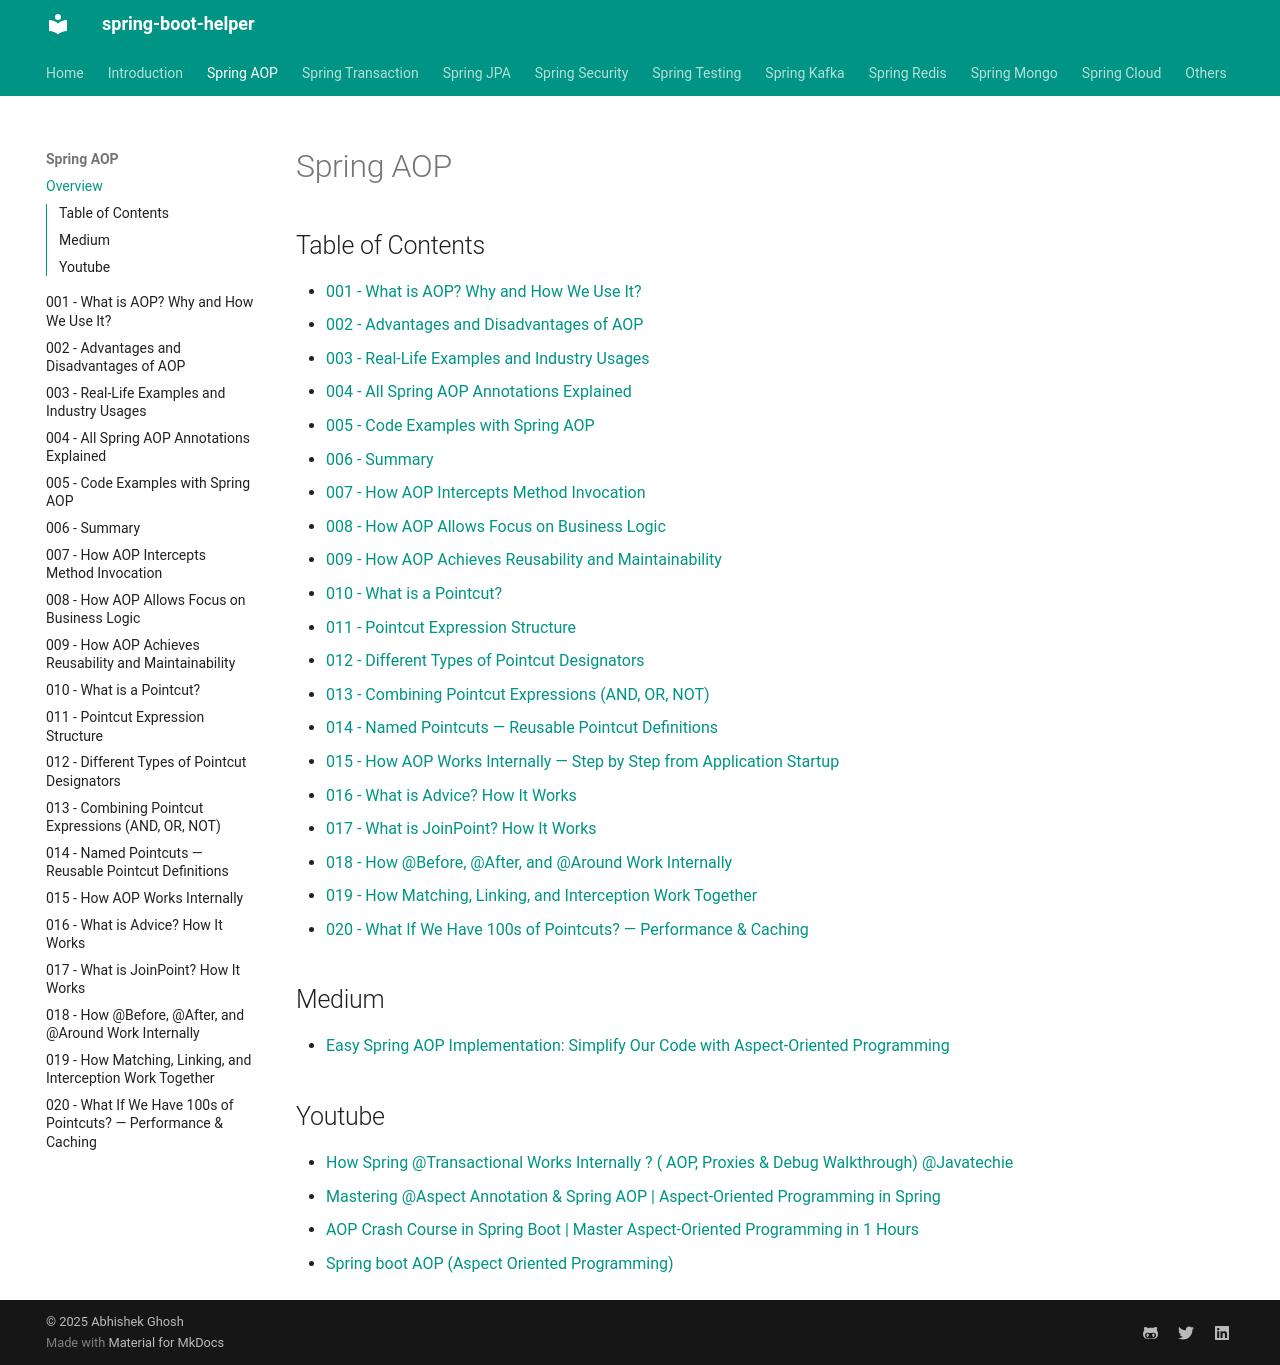

repository: abhishekghoshh/spring-boot-helper · page: spring-aop/index.html · generator: mkdocs

# Spring AOP


## Table of Contents

- [001 - What is AOP? Why and How We Use It?](./001-what-is-aop.md)
- [002 - Advantages and Disadvantages of AOP](./002-advantages-and-disadvantages.md)
- [003 - Real-Life Examples and Industry Usages](./003-real-life-examples.md)
- [004 - All Spring AOP Annotations Explained](./004-aop-annotations.md)
- [005 - Code Examples with Spring AOP](./005-code-examples.md)
- [006 - Summary](./006-summary.md)
- [007 - How AOP Intercepts Method Invocation](./007-aop-intercepts-method-invocation.md)
- [008 - How AOP Allows Focus on Business Logic](./008-aop-focus-on-business-logic.md)
- [009 - How AOP Achieves Reusability and Maintainability](./009-aop-reusability-and-maintainability.md)
- [010 - What is a Pointcut?](./010-what-is-a-pointcut.md)
- [011 - Pointcut Expression Structure](./011-pointcut-expression-structure.md)
- [012 - Different Types of Pointcut Designators](./012-pointcut-designators.md)
- [013 - Combining Pointcut Expressions (AND, OR, NOT)](./013-combining-pointcut-expressions.md)
- [014 - Named Pointcuts — Reusable Pointcut Definitions](./014-named-pointcuts.md)
- [015 - How AOP Works Internally — Step by Step from Application Startup](./015-how-aop-works-internally.md)
- [016 - What is Advice? How It Works](./016-what-is-advice.md)
- [017 - What is JoinPoint? How It Works](./017-what-is-joinpoint.md)
- [018 - How @Before, @After, and @Around Work Internally](./018-before-after-around-internals.md)
- [019 - How Matching, Linking, and Interception Work Together](./019-matching-linking-interception.md)
- [020 - What If We Have 100s of Pointcuts? — Performance & Caching](./020-performance-and-caching.md)



## Medium

- [Easy Spring AOP Implementation: Simplify Our Code with Aspect-Oriented Programming](https://aeontanvir.medium.com/easy-spring-aop-implementation-simplify-our-code-with-aspect-oriented-programming-1b8f6f7bfe82)



## Youtube

- [How Spring @Transactional Works Internally ? ( AOP, Proxies & Debug Walkthrough) @Javatechie](https://www.youtube.com/watch?v=eWl8G7NDKqo)
- [Mastering @Aspect Annotation & Spring AOP | Aspect-Oriented Programming in Spring](https://www.youtube.com/watch?v=EobKYha3nR0)
- [AOP Crash Course in Spring Boot | Master Aspect-Oriented Programming in 1 Hours](https://www.youtube.com/watch?v=GAH34kyy8zw)
- [Spring boot AOP (Aspect Oriented Programming)](https://www.youtube.com/watch?v=HhsAw8GVogQ)
